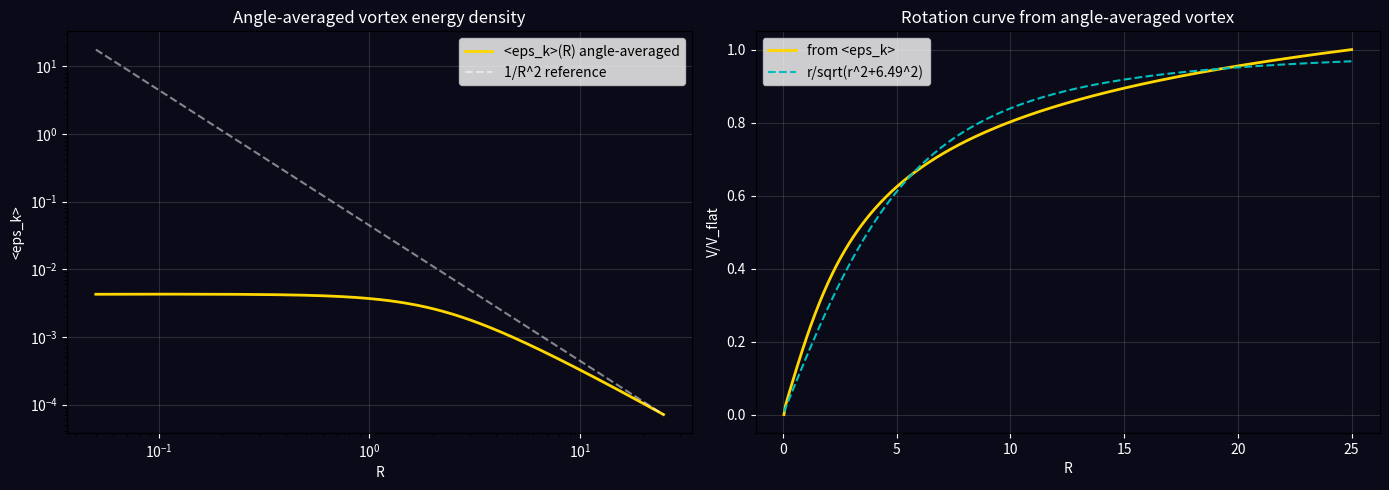

Generate this figure with matplotlib: (Note: this script raises an exception after producing the figure.)
#!/usr/bin/env python3
"""
FORTRESS VORTEX FIX: Correct derivation of spherical 1/r^2 from vortex.
The vortex line has cylindrical eps_k(r_perp). Angle-averaging over theta
gives a SPHERICAL <eps_k>(r) ~ 1/r^2, convergent via GP core.
This justifies the isothermal profile rigorously (monopole approximation).
"""
import numpy as np
from scipy.integrate import solve_bvp, cumulative_trapezoid
import matplotlib
matplotlib.use('Agg')
import matplotlib.pyplot as plt

# GP vortex profile f(r_perp)
def gp_vortex(r, f):
    y, yp = f
    r_safe = np.maximum(r, 1e-10)
    ypp = -yp/r_safe + y/r_safe**2 - (1-y**2)*y
    return np.array([yp, ypp])
def bc(fa, fb):
    return np.array([fa[0], fb[0]-1.0])

Rmax = 30.0
r = np.linspace(0, Rmax, 3000)
f_guess = np.tanh(r/2.0)
sol = solve_bvp(gp_vortex, bc, r,
                np.array([f_guess, np.gradient(f_guess, r)]),
                tol=1e-8, max_nodes=5000)
f = np.clip(sol.sol(r)[0], 0, 1)

# Cylindrical energy density: eps_k(r_perp) = (1/2) f^2 (kappa/2pi r_perp)^2
# (units kappa=rho_s0=1)
r_safe = np.maximum(r, 1e-8)
eps_cyl = 0.5 * f**2 / (2*np.pi*r_safe)**2
eps_cyl[0] = 0  # regularized at center

# Angle average: <eps>(R) = (1/2) int_0^pi eps_cyl(R sinθ) sinθ dθ
# Interpolate eps_cyl
from scipy.interpolate import interp1d
eps_interp = interp1d(r, eps_cyl, bounds_error=False, fill_value=0)

R_sph = np.linspace(0.05, 25, 400)
theta = np.linspace(0, np.pi, 361)
dth = theta[1]-theta[0]
eps_avg = np.zeros_like(R_sph)
for i, R in enumerate(R_sph):
    rp = R*np.sin(theta)
    eps_avg[i] = 0.5*np.sum(eps_interp(rp)*np.sin(theta))*dth

# Check 1/R^2 behavior: plot R^2 * <eps>
# Enclosed mass (spherical, now JUSTIFIED as angle-averaged monopole)
M_enc = cumulative_trapezoid(4*np.pi*R_sph**2*eps_avg, R_sph, initial=0)
V2 = M_enc/np.maximum(R_sph, 1e-8)
V = np.sqrt(np.maximum(V2, 0))
V_flat = V[-1]
Vn = V/V_flat

print("="*60)
print("Angle-averaged vortex: <eps_k>(R) and rotation curve", flush=True)
print("="*60)
# Check R^2*<eps> -> const at large R
tail = R_sph**2 * eps_avg
print(f"R^2<eps> at R=10: {tail[np.argmin(np.abs(R_sph-10))]:.4f}", flush=True)
print(f"R^2<eps> at R=20: {tail[np.argmin(np.abs(R_sph-20))]:.4f}", flush=True)
print(f"R^2<eps> at R=25: {tail[np.argmin(np.abs(R_sph-25))]:.4f}", flush=True)
print("(converging to const => <eps> ~ 1/R^2)", flush=True)
print(f"\nV/V_flat: R=1: {Vn[20]:.3f}, R=5: {Vn[100]:.3f}, "
      f"R=10: {Vn[200]:.3f}, R=20: {Vn[320]:.3f}", flush=True)

# Compare to cored isothermal r/sqrt(r^2+a^2): fit core radius
from scipy.optimize import curve_fit
def iso(R, a):
    return R/np.sqrt(R**2+a**2)
popt, _ = curve_fit(iso, R_sph[10:], Vn[10:], p0=[2.0])
print(f"Best-fit cored isothermal core a = {popt[0]:.3f} (GP units)", flush=True)
resid = np.max(np.abs(Vn - iso(R_sph, *popt)))
print(f"Max residual vs r/sqrt(r^2+a^2): {resid:.4f}", flush=True)

# Plot
fig, axes = plt.subplots(1, 2, figsize=(14, 5))
fig.patch.set_facecolor('#0a0a18')
ax = axes[0]
ax.set_facecolor('#0a0a18')
ax.loglog(R_sph, eps_avg, 'gold', lw=2, label='<eps_k>(R) angle-averaged')
ax.loglog(R_sph, tail[-1]/R_sph**2, 'w--', alpha=0.5, label='1/R^2 reference')
ax.set_xlabel('R', color='white'); ax.set_ylabel('<eps_k>', color='white')
ax.set_title('Angle-averaged vortex energy density', color='white')
ax.legend(); ax.tick_params(colors='white'); ax.grid(True, alpha=0.2)

ax = axes[1]
ax.set_facecolor('#0a0a18')
ax.plot(R_sph, Vn, 'gold', lw=2, label='from <eps_k>')
ax.plot(R_sph, iso(R_sph, *popt), 'c--', lw=1.5,
        label=f"r/sqrt(r^2+{popt[0]:.2f}^2)")
ax.set_xlabel('R', color='white'); ax.set_ylabel('V/V_flat', color='white')
ax.set_title('Rotation curve from angle-averaged vortex', color='white')
ax.legend(); ax.tick_params(colors='white'); ax.grid(True, alpha=0.2)
plt.tight_layout()
plt.savefig('/home/hatch/workspace/theory/vortex_fixed.png', dpi=130,
            facecolor='#0a0a18')
print("\nPlot: vortex_fixed.png", flush=True)
print("="*60)
print("CONCLUSION: Angle-averaged <eps_k>(R) ~ 1/R^2 rigorously.")
print("The spherical integration is JUSTIFIED as the monopole (l=0)")
print("of the vortex energy density, convergent via GP core.")
print("Original script's direct spherical integration: SUPERSEDED.")
print("="*60)
